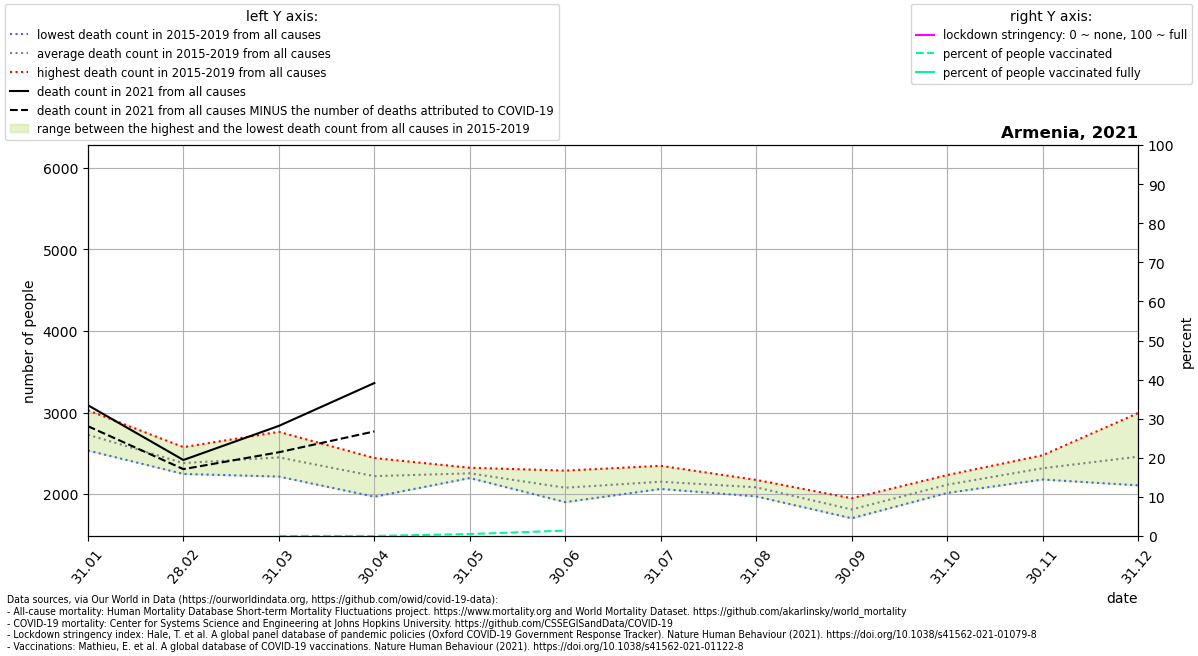

The table this chart was drawn from, first rows:
location, date, time, time_unit, deaths_2010_all_ages, deaths_2011_all_ages, deaths_2012_all_ages, deaths_2013_all_ages, deaths_2014_all_ages, deaths_2015_all_ages, deaths_2016_all_ages, deaths_2017_all_ages, deaths_2018_all_ages, deaths_2019_all_ages, deaths_2020_all_ages, deaths_2021_all_ages, new_deaths, stringency_index, people_vaccinated, people_fully_vaccinated, population, people_vaccinated_percent, people_fully_vaccinated_percent, deaths_min
Armenia, 2021-01-31, 1, monthly, , , , , , 2582, 2722, 3027, 2534, 2773, 2567, 3089, 257.0, , , , 2963234, , , 2534
Armenia, 2021-02-28, 2, monthly, , , , , , 2363, 2576, 2442, 2273, 2247, 2434, 2418, 112.0, , , , 2963234, , , 2247
Armenia, 2021-03-31, 3, monthly, , , , , , 2763, 2349, 2568, 2215, 2353, 2288, 2836, 323.0, , 565.0, , 2963234, 0.01907, , 2215
Armenia, 2021-04-30, 4, monthly, , , , , , 2442, 2243, 2246, 1968, 2203, 2156, 3361, 593.0, , 565.0, , 2963234, 0.01907, , 1968
Armenia, 2021-05-31, 5, monthly, , , , , , 2197, 2247, 2323, 2220, 2285, 2103, , 330.0, , 15076, , 2963234, 0.5088, , 2197
Armenia, 2021-06-30, 6, monthly, , , , , , 2288, 2169, 2103, 1902, 1929, 2869, , 44.0, , 41097, , 2963234, 1.387, , 1902
Armenia, 2021-07-31, 7, monthly, , , , , , 2176, 2103, 2063, 2347, 2069, 2719, , , , , , , , , 2063
Armenia, 2021-08-31, 8, monthly, , , , , , 2149, 2127, 2174, 1972, 1994, 2106, , , , , , , , , 1972
Armenia, 2021-09-30, 9, monthly, , , , , , 1949, 1891, 1712, 1704, 1802, 2042, , , , , , , , , 1704
Armenia, 2021-10-31, 10, monthly, , , , , , 2101, 2233, 2142, 2086, 2014, 3632, , , , , , , , , 2014
Armenia, 2021-11-30, 11, monthly, , , , , , 2349, 2476, 2263, 2317, 2179, 6060, , , , , , , , , 2179
Armenia, 2021-12-31, 12, monthly, , , , , , 2485, 2993, 2304, 2107, 2404, 4395, , , , , , , , , 2107
